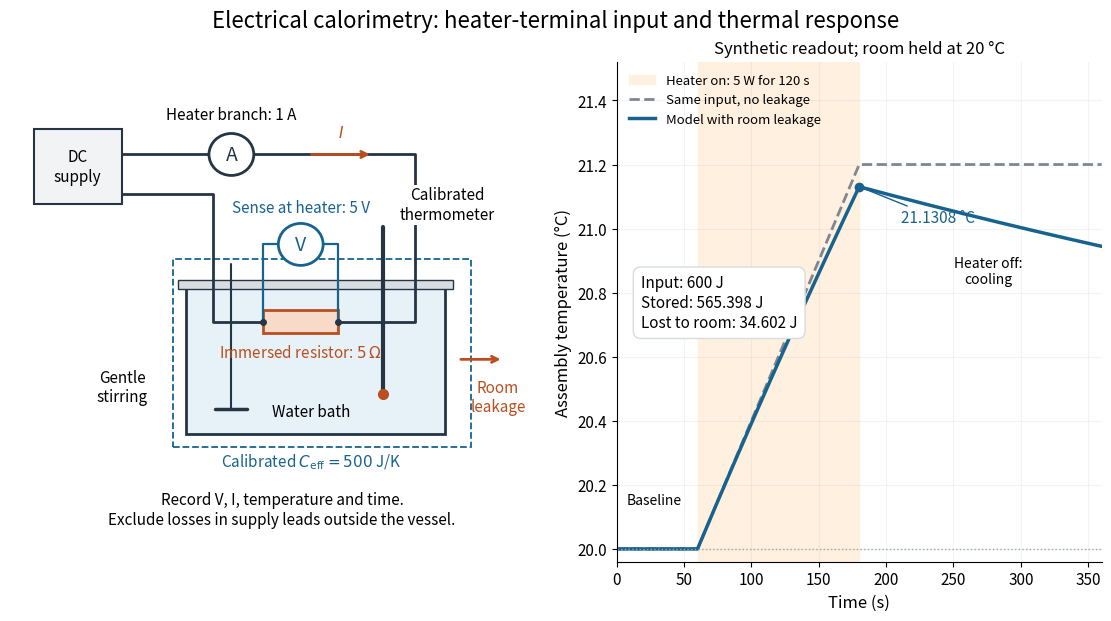

The script that saved this image: (Note: this script raises an exception after producing the figure.)
"""Original measurement schematic and synthetic calorimeter readout.

Python 3.14 / matplotlib 3.10.7 / numpy 2.3.5. Run from _media to save the PNG.
The temperature curve solves C dT/dt = P - G(T - T_room), not measured data.
"""
from pathlib import Path

import matplotlib.pyplot as plt
from matplotlib.patches import Circle, Rectangle
import numpy as np


def main():
    plt.rcParams.update({"font.size": 11, "axes.labelsize": 12})
    fig = plt.figure(figsize=(11, 6.1), layout="constrained")
    gs = fig.add_gridspec(1, 2, width_ratios=[1.1, 1])
    ax, trace = fig.add_subplot(gs[0, 0]), fig.add_subplot(gs[0, 1])
    fig.suptitle("Electrical calorimetry: heater-terminal input and thermal response", fontsize=16)
    ax.set(xlim=(0, 10), ylim=(0, 10))
    ax.axis("off")
    ink, blue, orange = "#263544", "#17638d", "#bb4e20"

    def wire(xs, ys, color=ink, lw=2):
        ax.plot(xs, ys, color=color, lw=lw, solid_capstyle="round")

    def meter(x, y, label, color=ink):
        ax.add_patch(Circle((x, y), .42, facecolor="white", edgecolor=color, lw=2, zorder=4))
        ax.text(x, y, label, ha="center", va="center", fontsize=14, color=color, zorder=5)

    ax.add_patch(Rectangle((.45, 7.15), 1.65, 1.5, facecolor="#f1f3f5", edgecolor=ink, lw=1.5))
    ax.text(1.27, 7.9, "DC\nsupply", ha="center", va="center")
    wire([2.1, 7.6, 7.6, 6.15], [8.15, 8.15, 4.8, 4.8])
    wire([4.75, 3.8, 3.8, 2.1], [4.8, 4.8, 7.35, 7.35])
    meter(4.15, 8.15, "A")
    ax.text(4.15, 8.85, "Heater branch: 1 A", ha="center")
    ax.annotate("", xy=(6.8, 8.15), xytext=(5.6, 8.15), arrowprops={"arrowstyle": "->", "color": orange, "lw": 2})
    ax.text(6.2, 8.5, r"$I$", ha="center", color=orange)
    # The blue pair attaches directly at the heater terminals, inside the boundary.
    wire([4.75, 4.75, 5.03], [4.8, 6.35, 6.35], blue, 1.6)
    wire([5.87, 6.15, 6.15], [6.35, 6.35, 4.8], blue, 1.6)
    meter(5.45, 6.35, "V", blue)
    ax.text(5.45, 7.0, "Sense at heater: 5 V", ha="center", color=blue)
    ax.add_patch(Rectangle((3.3, 2.55), 4.85, 3.0, facecolor="#e6f2f8", edgecolor=ink, lw=2))
    ax.add_patch(Rectangle((3.15, 5.45), 5.15, .18, facecolor="#d8dde2", edgecolor=ink))
    ax.add_patch(Rectangle((3.05, 2.3), 5.6, 3.75, fill=False, edgecolor=blue, ls="--", lw=1.3))
    ax.add_patch(Rectangle((4.75, 4.57), 1.4, .46, facecolor="#f7dbc8", edgecolor=orange, lw=2))
    ax.text(5.45, 4.1, r"Immersed resistor: $5\,\Omega$", ha="center", color=orange)
    for x in [4.75, 6.15]:
        ax.plot(x, 4.8, "o", ms=4, color=ink, zorder=6)
    wire([7.0, 7.0], [6.7, 3.35], lw=3)
    ax.plot(7, 3.35, "o", color=orange, ms=7)
    ax.text(8.2, 6.85, "Calibrated\nthermometer", ha="center",
            bbox={"facecolor": "white", "edgecolor": "none", "pad": 1.0})
    wire([4.15, 4.15], [5.95, 3.05], lw=1.5)
    wire([3.85, 4.45], [3.05, 3.05], lw=2.5)
    ax.text(2.1, 3.2, "Gentle\nstirring", ha="center")
    ax.text(5.65, 2.9, "Water bath", ha="center")
    ax.text(5.65, 1.9, r"Calibrated $C_{\mathrm{eff}}=500$ J/K", ha="center", color=blue)
    ax.annotate("", xy=(9.25, 4.05), xytext=(8.4, 4.05), arrowprops={"arrowstyle": "->", "color": orange, "lw": 2})
    ax.text(9.15, 3.0, "Room\nleakage", ha="center", color=orange)
    ax.text(5.1, .75, "Record V, I, temperature and time.\nExclude losses in supply leads outside the vessel.", ha="center", fontsize=11)

    time = np.linspace(0, 360, 721)
    C, G, P, room, start, stop = 500., .5, 5., 20., 60., 180.
    heating_duration = np.clip(time - start, 0, stop - start)
    excess = P / G * (-np.expm1(-G * heating_duration / C))
    excess *= np.exp(-G * np.maximum(time - stop, 0) / C)
    ideal = room + P / C * heating_duration
    trace.axvspan(start, stop, color="#fff0df", label="Heater on: 5 W for 120 s")
    trace.plot(time, ideal, "--", color="#7e8791", lw=2, label="Same input, no leakage")
    trace.plot(time, room + excess, color=blue, lw=2.5, label="Model with room leakage")
    trace.axhline(room, color="#9ba6af", lw=1, ls=":")
    endpoint = room + P / G * (-np.expm1(-G * (stop - start) / C))
    trace.plot(stop, endpoint, "o", color=blue, ms=6)
    trace.annotate("21.1308 °C", (stop, endpoint), xytext=(30, -26), textcoords="offset points", color=blue,
                   arrowprops={"arrowstyle": "-", "color": blue})
    trace.text(.05, .47, "Input: 600 J\nStored: 565.398 J\nLost to room: 34.602 J", transform=trace.transAxes,
               bbox={"boxstyle": "round,pad=0.5", "facecolor": "white", "edgecolor": "#d6dce0"})
    trace.text(28, 20.14, "Baseline", ha="center", fontsize=10)
    trace.text(276, 20.83, "Heater off:\ncooling", ha="center", fontsize=10)
    trace.set(xlabel="Time (s)", ylabel="Assembly temperature (°C)", xlim=(0, 360), ylim=(19.96, 21.52))
    trace.set_title("Synthetic readout; room held at 20 °C", fontsize=12)
    trace.legend(loc="upper left", fontsize=9.5, frameon=False)
    trace.grid(alpha=.15)
    trace.spines[["top", "right"]].set_visible(False)
    fig.savefig(Path(__file__).stem + ".png", dpi=130, facecolor="white", transparent=False)
    plt.close(fig)


if __name__ == "__main__":
    main()
